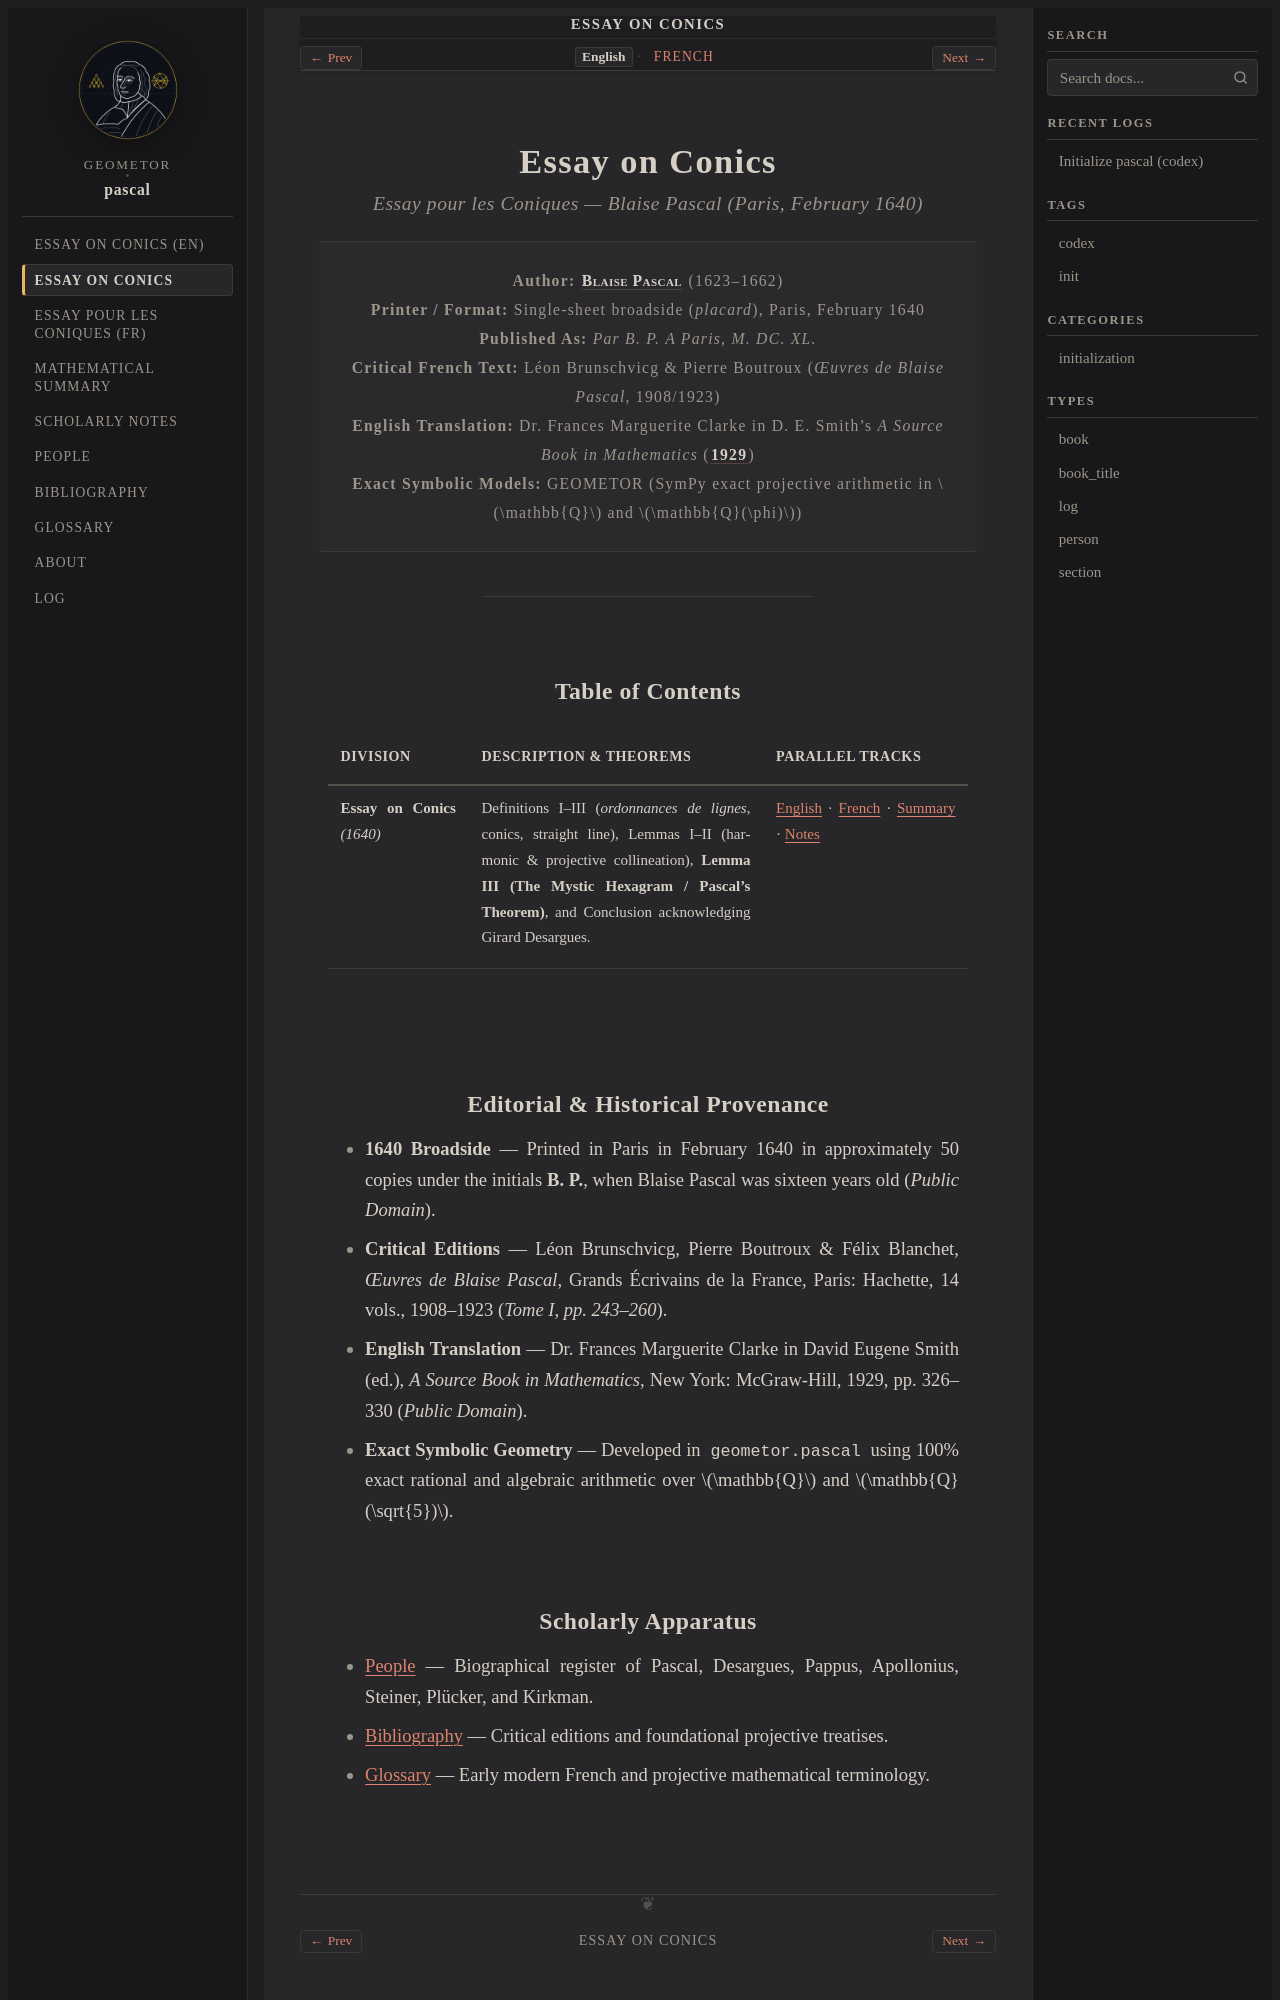

repository: geometor/pascal · page: essay_coniques_1640/index.html · generator: sphinx

:navigation: header
:order: 1
:type: book
:nav_title: Essay on Conics
:breadcrumb_title: Essay on Conics
:layout: book
:title: Essay on Conics
:book_title: Essay on Conics
:book_subtitle: Essay pour les Coniques — Blaise Pascal (Paris, 1640)
:author: Blaise Pascal
:year: 1640
:tracks: English: index | French: title-fr
:excerpt: Pascal's 1640 broadside announcing the Mystic Hexagram theorem for any conic section, foundational projective definitions, and universal projective invariance.

.. _essay-coniques-1640-index:
.. _essay_coniques_1640-index:

===============
Essay on Conics
===============

.. rubric:: *Essay pour les Coniques* — Blaise Pascal (Paris, February 1640)

.. container:: title-page

   | **Author:** :person:`Blaise Pascal <pascal>` (1623–1662)
   | **Printer / Format:** Single-sheet broadside (*placard*), Paris, February 1640
   | **Published As:** *Par B. P. A Paris, M. DC. XL.*
   | **Critical French Text:** Léon Brunschvicg & Pierre Boutroux (*Œuvres de Blaise Pascal*, 1908/1923)
   | **English Translation:** Dr. Frances Marguerite Clarke in D. E. Smith's *A Source Book in Mathematics* (:cite:`1929 <smith:1929>`)
   | **Exact Symbolic Models:** GEOMETOR (SymPy exact projective arithmetic in :math:`\mathbb{Q}` and :math:`\mathbb{Q}(\phi)`)

----

Table of Contents
-----------------

.. list-table::
   :header-rows: 1
   :widths: 22 46 32

   * - Division
     - Description & Theorems
     - Parallel Tracks
   * - **Essay on Conics** *(1640)*
     - Definitions I–III (*ordonnances de lignes*, conics, straight line), Lemmas I–II (harmonic & projective collineation), **Lemma III (The Mystic Hexagram / Pascal's Theorem)**, and Conclusion acknowledging Girard Desargues.
     - :doc:`English <essay-coniques/index>` · :doc:`French <essay-coniques/fr>` · :doc:`Summary <essay-coniques/summary>` · :doc:`Notes <essay-coniques/notes>`

Editorial & Historical Provenance
----------------------------------

* **1640 Broadside** — Printed in Paris in February 1640 in approximately 50 copies under the initials **B. P.**, when Blaise Pascal was sixteen years old (*Public Domain*).
* **Critical Editions** — Léon Brunschvicg, Pierre Boutroux & Félix Blanchet, *Œuvres de Blaise Pascal*, Grands Écrivains de la France, Paris: Hachette, 14 vols., 1908–1923 (*Tome I, pp. 243–260*).
* **English Translation** — Dr. Frances Marguerite Clarke in David Eugene Smith (ed.), *A Source Book in Mathematics*, New York: McGraw-Hill, 1929, pp. 326–330 (*Public Domain*).
* **Exact Symbolic Geometry** — Developed in ``geometor.pascal`` using 100% exact rational and algebraic arithmetic over :math:`\mathbb{Q}` and :math:`\mathbb{Q}(\sqrt{5})`.
